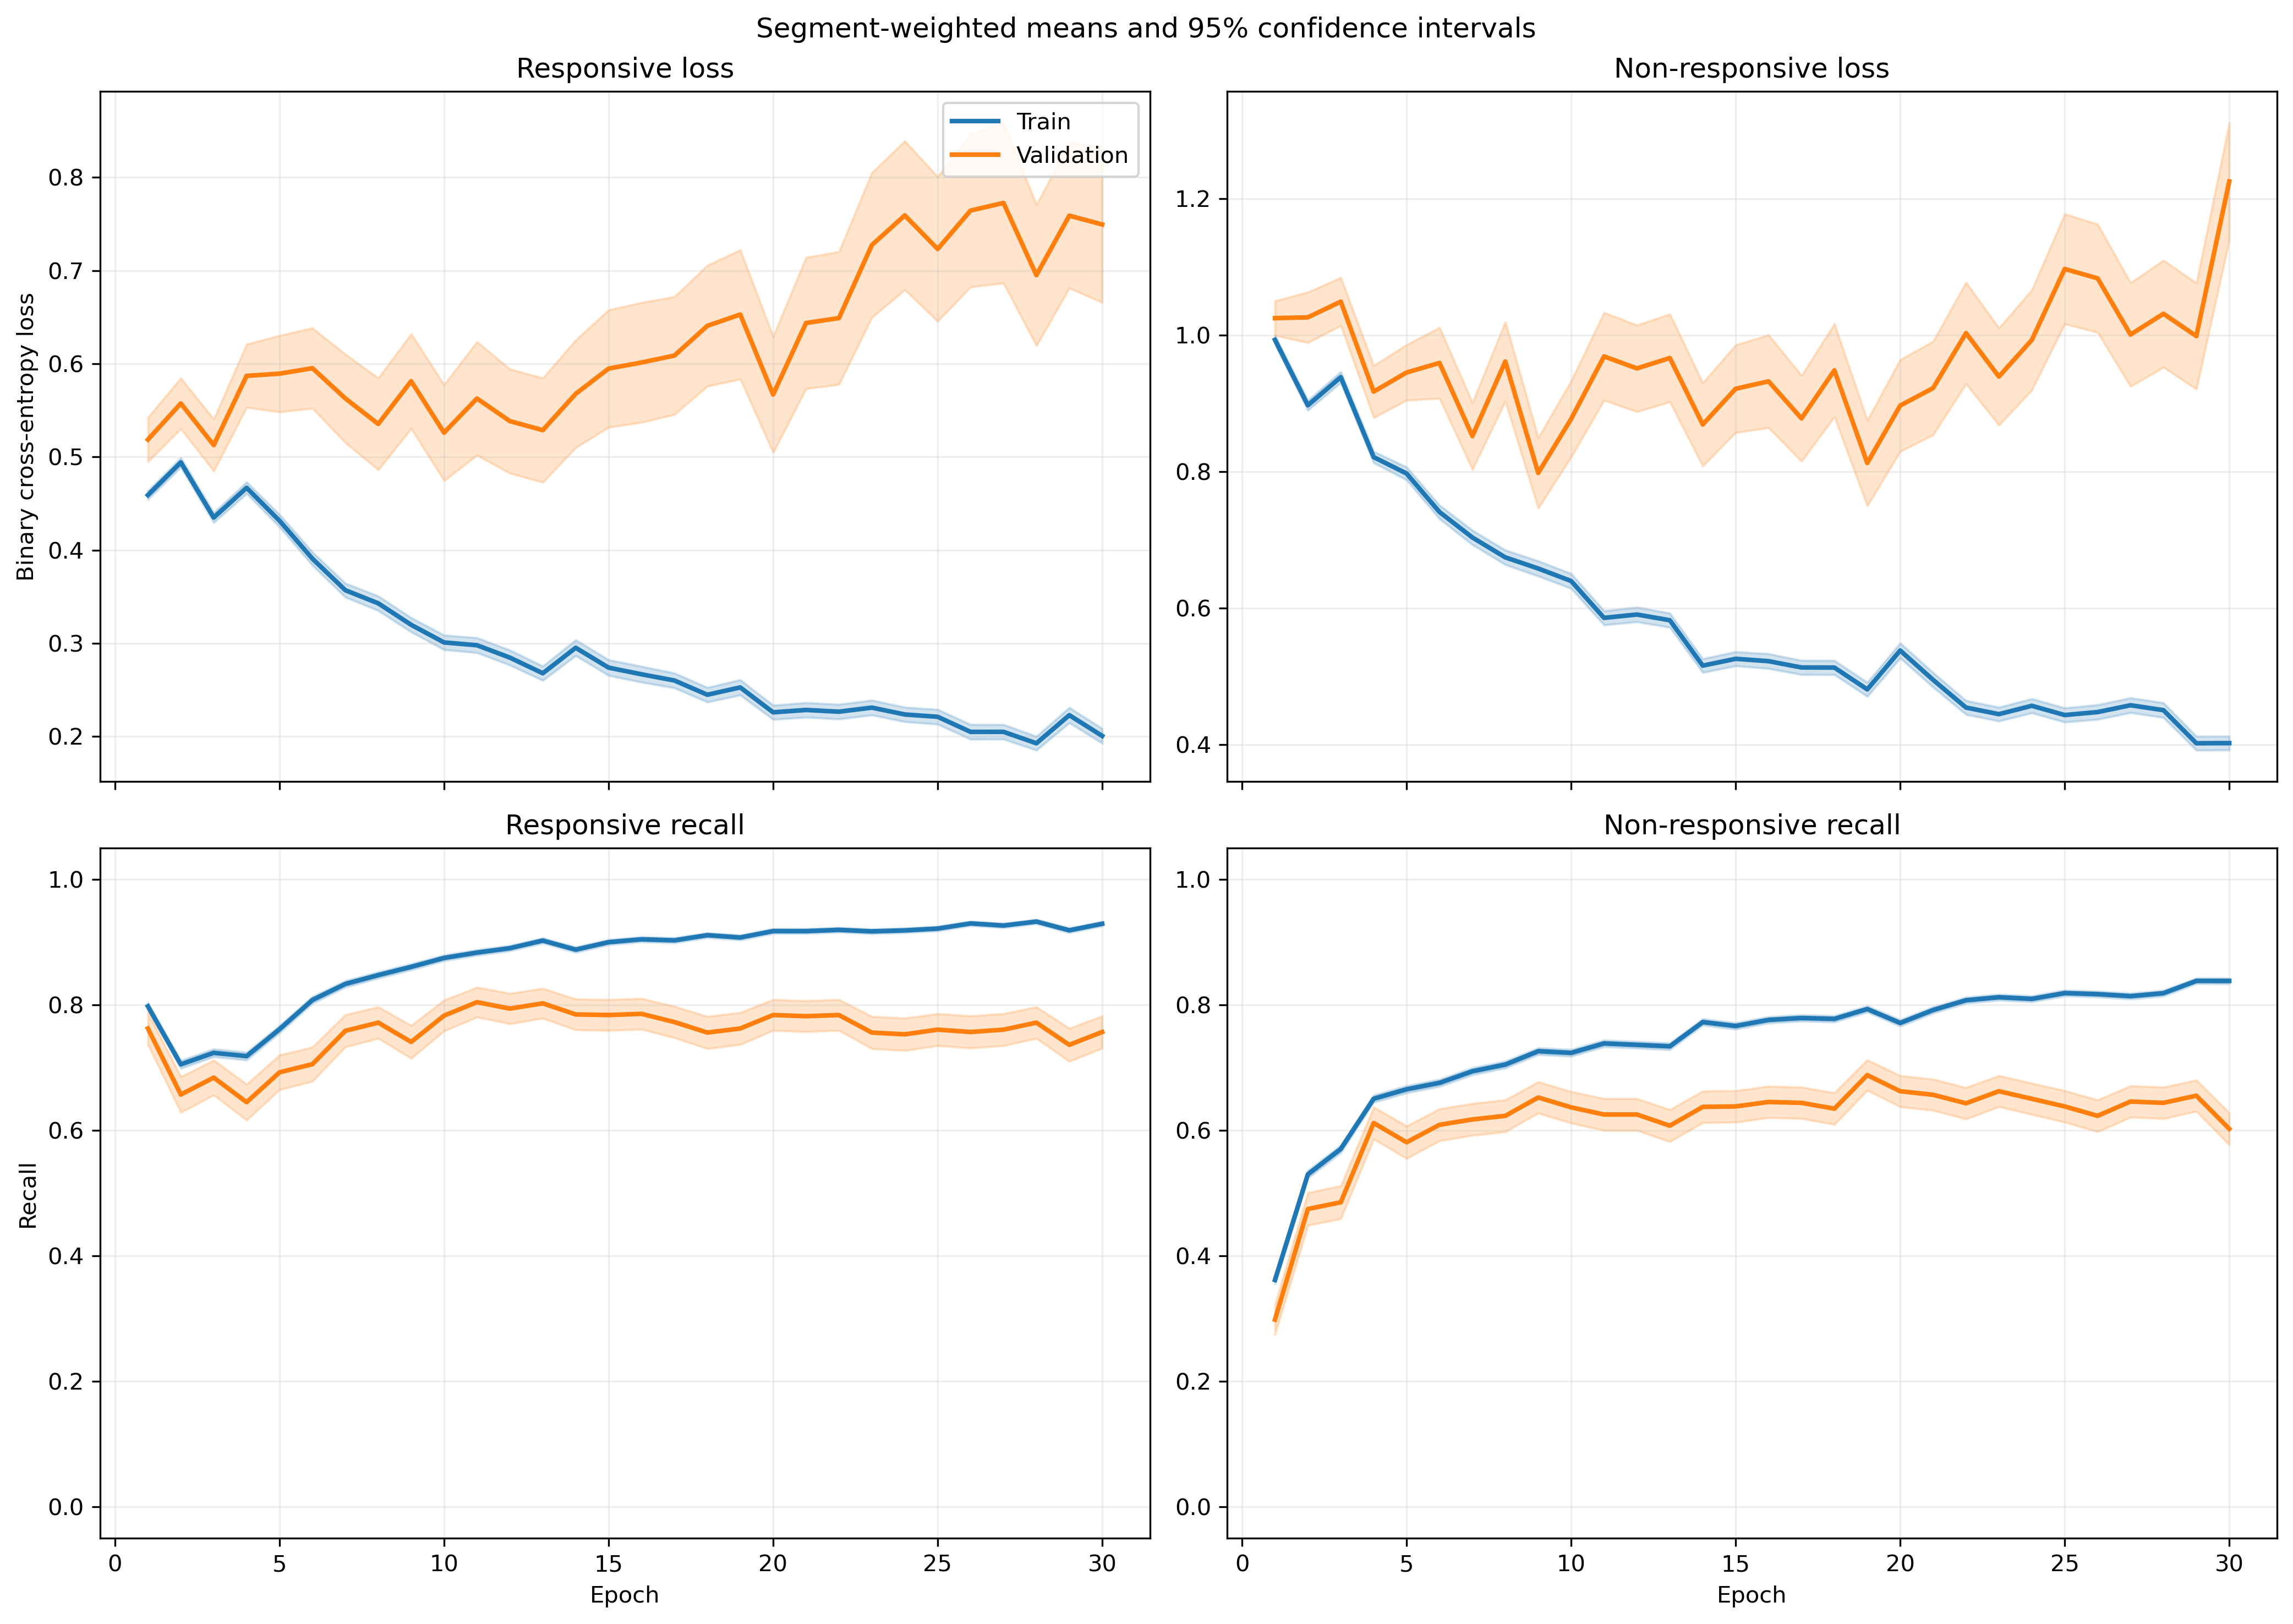

Data behind this chart, as committed beside it:
fold, epoch, split, r_loss, r_loss_count, r_loss_sum, r_loss_sum_sq, r_recall, r_recall_count, r_recall_sum, r_recall_sum_sq, nr_loss, nr_loss_count, nr_loss_sum, nr_loss_sum_sq, nr_recall, nr_recall_count, nr_recall_sum, nr_recall_sum_sq
1, 1, train, 0.4524, 1063, 480.9, 389.8, 0.7563, 1063, 804.0, 804.0, 1.052, 1401, 1474, 2210, 0.4176, 1401, 585.0, 585.0
1, 1, validation, 0.3907, 10, 3.907, 2.525, 0.8, 10, 8.0, 8.0, , 0, 0.0, 0.0, , 0, 0.0, 0.0
1, 2, train, 0.5178, 1063, 550.4, 377.4, 0.7178, 1063, 763.0, 763.0, 0.8067, 1401, 1130, 1142, 0.5261, 1401, 737.0, 737.0
1, 2, validation, 0.5199, 10, 5.199, 3.23, 0.7, 10, 7.0, 7.0, , 0, 0.0, 0.0, , 0, 0.0, 0.0
1, 3, train, 0.4658, 1063, 495.1, 440.7, 0.7074, 1063, 752.0, 752.0, 0.9264, 1401, 1298, 1917, 0.5839, 1401, 818.0, 818.0
1, 3, validation, 0.4373, 10, 4.373, 2.807, 0.8, 10, 8.0, 8.0, , 0, 0.0, 0.0, , 0, 0.0, 0.0
1, 4, train, 0.4729, 1063, 502.7, 462.6, 0.7291, 1063, 775.0, 775.0, 0.8401, 1401, 1177, 1643, 0.6188, 1401, 867.0, 867.0
1, 4, validation, 0.4746, 10, 4.746, 3.049, 0.7, 10, 7.0, 7.0, , 0, 0.0, 0.0, , 0, 0.0, 0.0
1, 5, train, 0.5151, 1063, 547.6, 612.5, 0.6999, 1063, 744.0, 744.0, 0.7439, 1401, 1042, 1661, 0.6981, 1401, 978.0, 978.0
1, 5, validation, 0.548, 10, 5.48, 4.375, 0.7, 10, 7.0, 7.0, , 0, 0.0, 0.0, , 0, 0.0, 0.0
1, 6, train, 0.3419, 1063, 363.4, 341.7, 0.8241, 1063, 876.0, 876.0, 0.9089, 1401, 1273, 2289, 0.5989, 1401, 839.0, 839.0
1, 6, validation, 0.612, 10, 6.12, 5.638, 0.5, 10, 5.0, 5.0, , 0, 0.0, 0.0, , 0, 0.0, 0.0
1, 7, train, 0.4249, 1063, 451.7, 644.5, 0.7883, 1063, 838.0, 838.0, 0.6654, 1401, 932.2, 1806, 0.738, 1401, 1034, 1034
1, 7, validation, 0.9889, 10, 9.889, 15.79, 0.4, 10, 4.0, 4.0, , 0, 0.0, 0.0, , 0, 0.0, 0.0
1, 8, train, 0.3586, 1063, 381.2, 513.7, 0.8457, 1063, 899.0, 899.0, 0.6979, 1401, 977.7, 1737, 0.6809, 1401, 954.0, 954.0
1, 8, validation, 1.028, 10, 10.28, 19.05, 0.5, 10, 5.0, 5.0, , 0, 0.0, 0.0, , 0, 0.0, 0.0
1, 9, train, 0.2741, 1063, 291.3, 310.4, 0.8721, 1063, 927.0, 927.0, 0.72, 1401, 1009, 1873, 0.7016, 1401, 983.0, 983.0
1, 9, validation, 0.3879, 10, 3.879, 2.656, 0.8, 10, 8.0, 8.0, , 0, 0.0, 0.0, , 0, 0.0, 0.0
1, 10, train, 0.339, 1063, 360.4, 520.3, 0.8636, 1063, 918.0, 918.0, 0.5824, 1401, 816, 1505, 0.7416, 1401, 1039, 1039
1, 10, validation, 0.5798, 10, 5.798, 6.022, 0.6, 10, 6.0, 6.0, , 0, 0.0, 0.0, , 0, 0.0, 0.0
1, 11, train, 0.3391, 1063, 360.5, 508.8, 0.8636, 1063, 918.0, 918.0, 0.5435, 1401, 761.5, 1301, 0.7523, 1401, 1054, 1054
1, 11, validation, 0.492, 10, 4.92, 4.447, 0.8, 10, 8.0, 8.0, , 0, 0.0, 0.0, , 0, 0.0, 0.0
1, 12, train, 0.3365, 1063, 357.7, 526.9, 0.8551, 1063, 909.0, 909.0, 0.5164, 1401, 723.4, 1357, 0.7652, 1401, 1072, 1072
1, 12, validation, 0.4714, 10, 4.714, 5.085, 0.8, 10, 8.0, 8.0, , 0, 0.0, 0.0, , 0, 0.0, 0.0
1, 13, train, 0.3429, 1063, 364.5, 457.8, 0.8664, 1063, 921.0, 921.0, 0.4396, 1401, 615.9, 930.5, 0.8059, 1401, 1129, 1129
1, 13, validation, 0.4334, 10, 4.334, 2.969, 0.8, 10, 8.0, 8.0, , 0, 0.0, 0.0, , 0, 0.0, 0.0
1, 14, train, 0.35, 1063, 372.1, 565.4, 0.8579, 1063, 912.0, 912.0, 0.4423, 1401, 619.7, 1057, 0.7987, 1401, 1119, 1119
1, 14, validation, 0.5954, 10, 5.954, 4.901, 0.5, 10, 5.0, 5.0, , 0, 0.0, 0.0, , 0, 0.0, 0.0
1, 15, train, 0.2438, 1063, 259.1, 392.4, 0.9125, 1063, 970.0, 970.0, 0.646, 1401, 905, 1870, 0.7016, 1401, 983.0, 983.0
1, 15, validation, 0.2406, 10, 2.406, 1.04, 0.9, 10, 9.0, 9.0, , 0, 0.0, 0.0, , 0, 0.0, 0.0
1, 16, train, 0.2697, 1063, 286.7, 484, 0.9116, 1063, 969.0, 969.0, 0.4997, 1401, 700, 1305, 0.7587, 1401, 1063, 1063
1, 16, validation, 0.2062, 10, 2.062, 0.7067, 1.0, 10, 10.0, 10.0, , 0, 0.0, 0.0, , 0, 0.0, 0.0
1, 17, train, 0.313, 1063, 332.7, 458.1, 0.8721, 1063, 927.0, 927.0, 0.3948, 1401, 553.1, 923.8, 0.8223, 1401, 1152, 1152
1, 17, validation, 0.2998, 10, 2.998, 1.659, 0.8, 10, 8.0, 8.0, , 0, 0.0, 0.0, , 0, 0.0, 0.0
1, 18, train, 0.1948, 1063, 207.1, 283.2, 0.9276, 1063, 986.0, 986.0, 0.5566, 1401, 779.9, 1658, 0.7609, 1401, 1066, 1066
1, 18, validation, 0.1246, 10, 1.246, 0.2977, 1.0, 10, 10.0, 10.0, , 0, 0.0, 0.0, , 0, 0.0, 0.0
1, 19, train, 0.3148, 1063, 334.7, 528.8, 0.889, 1063, 945.0, 945.0, 0.3931, 1401, 550.7, 957.7, 0.8173, 1401, 1145, 1145
1, 19, validation, 0.1916, 10, 1.916, 0.7335, 1.0, 10, 10.0, 10.0, , 0, 0.0, 0.0, , 0, 0.0, 0.0
1, 20, train, 0.1875, 1063, 199.3, 215, 0.9417, 1063, 1001, 1001, 0.6561, 1401, 919.2, 1737, 0.6881, 1401, 964.0, 964.0
1, 20, validation, 0.08381, 10, 0.8381, 0.08828, 1.0, 10, 10.0, 10.0, , 0, 0.0, 0.0, , 0, 0.0, 0.0
1, 21, train, 0.2056, 1063, 218.6, 326.3, 0.9313, 1063, 990.0, 990.0, 0.5171, 1401, 724.4, 1567, 0.7773, 1401, 1089, 1089
1, 21, validation, 0.08225, 10, 0.8225, 0.106, 1.0, 10, 10.0, 10.0, , 0, 0.0, 0.0, , 0, 0.0, 0.0
1, 22, train, 0.2467, 1063, 262.2, 360.9, 0.9135, 1063, 971.0, 971.0, 0.393, 1401, 550.6, 1041, 0.8273, 1401, 1159, 1159
1, 22, validation, 0.1485, 10, 1.485, 0.4653, 1.0, 10, 10.0, 10.0, , 0, 0.0, 0.0, , 0, 0.0, 0.0
1, 23, train, 0.1866, 1063, 198.3, 178.3, 0.9501, 1063, 1010, 1010, 0.4967, 1401, 695.9, 1144, 0.763, 1401, 1069, 1069
1, 23, validation, 0.171, 10, 1.71, 0.6873, 1.0, 10, 10.0, 10.0, , 0, 0.0, 0.0, , 0, 0.0, 0.0
1, 24, train, 0.149, 1063, 158.3, 186.5, 0.9511, 1063, 1011, 1011, 0.5831, 1401, 816.9, 1799, 0.7502, 1401, 1051, 1051
1, 24, validation, 0.06207, 10, 0.6207, 0.05937, 1.0, 10, 10.0, 10.0, , 0, 0.0, 0.0, , 0, 0.0, 0.0
1, 25, train, 0.2747, 1063, 292, 490.6, 0.8993, 1063, 956.0, 956.0, 0.3878, 1401, 543.4, 1201, 0.8458, 1401, 1185, 1185
1, 25, validation, 0.139, 10, 1.39, 0.4838, 1.0, 10, 10.0, 10.0, , 0, 0.0, 0.0, , 0, 0.0, 0.0
1, 26, train, 0.2517, 1063, 267.6, 542.7, 0.9078, 1063, 965.0, 965.0, 0.3811, 1401, 533.9, 1196, 0.8415, 1401, 1179, 1179
1, 26, validation, 0.07827, 10, 0.7827, 0.1519, 1.0, 10, 10.0, 10.0, , 0, 0.0, 0.0, , 0, 0.0, 0.0
1, 27, train, 0.156, 1063, 165.9, 282.2, 0.9473, 1063, 1007, 1007, 0.5173, 1401, 724.8, 1814, 0.7916, 1401, 1109, 1109
1, 27, validation, 0.04924, 10, 0.4924, 0.06669, 1.0, 10, 10.0, 10.0, , 0, 0.0, 0.0, , 0, 0.0, 0.0
1, 28, train, 0.211, 1063, 224.3, 383.5, 0.9247, 1063, 983.0, 983.0, 0.3906, 1401, 547.3, 1285, 0.8401, 1401, 1177, 1177
1, 28, validation, 0.1003, 10, 1.003, 0.3375, 1.0, 10, 10.0, 10.0, , 0, 0.0, 0.0, , 0, 0.0, 0.0
1, 29, train, 0.1166, 1063, 123.9, 145.6, 0.9699, 1063, 1031, 1031, 0.5106, 1401, 715.3, 1500, 0.7766, 1401, 1088, 1088
1, 29, validation, 0.03996, 10, 0.3996, 0.02676, 1.0, 10, 10.0, 10.0, , 0, 0.0, 0.0, , 0, 0.0, 0.0
1, 30, train, 0.2372, 1063, 252.1, 466.4, 0.9106, 1063, 968.0, 968.0, 0.3744, 1401, 524.6, 1195, 0.8458, 1401, 1185, 1185
1, 30, validation, 0.05601, 10, 0.5601, 0.05761, 1.0, 10, 10.0, 10.0, , 0, 0.0, 0.0, , 0, 0.0, 0.0
... 1,140 more rows
